Run: headless pygame with SDL's dummy video driver; simulated clock (each Clock.tick advances the game by its frame time, no real sleeping); random seed 0; keys injected as events and as key.get_pressed() state; no mouse input.
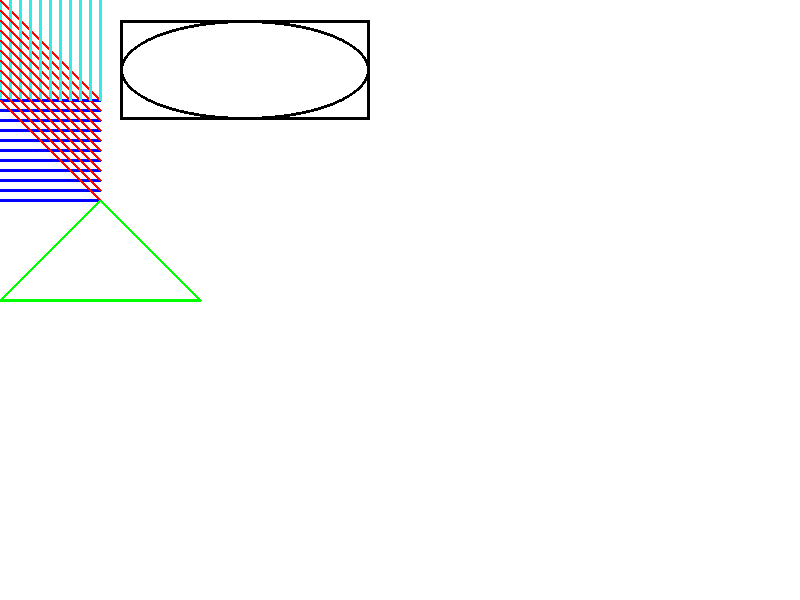
Frame 1 of 4 · flips 1–60 · no input
Frame 2 of 4 · flips 61–180 · tapped SPACE, RETURN · held RIGHT (→), D · screen unchanged from frame 1, image omitted
Frame 3 of 4 · flips 181–300 · held DOWN (↓), S · screen unchanged from frame 2, image omitted
Frame 4 of 4 · flips 301–420 · held LEFT (←), A, UP (↑), W · screen unchanged from frame 3, image omitted

The pygame program that drew these frames:

import pygame
pygame.init()

WHITE = (255,255,255)
BLACK = (0,0,0)
ROJO = (255,0,0)
GREEN = (0,255,0)
BLUE = (0,0,255)
CIAN = (52,235,229)

size = (800,600)
screen = pygame.display.set_mode(size)
pygame.display.set_caption('Figuras geométricas')
clock = pygame.time.Clock()
running = False

while not running:
    for event in pygame.event.get():
        if event.type == pygame.QUIT:
            running = True
        if event.type == pygame.KEYDOWN:
            if event.key == pygame.K_ESCAPE:
                running = True

    screen.fill(WHITE)

    for i in range(0, 101, 10):
        pygame.draw.line(screen,CIAN,(i,0),(i,100),3)
        pygame.draw.line(screen,BLUE,(0,100+i),(100,100+i),3)
        pygame.draw.line(screen,ROJO,(0, 0 + i),(100, 100 + i),3)
        
    pygame.draw.rect(screen,BLACK,(120,20,250,100),3)
    pygame.draw.ellipse(screen,BLACK,(120,20,250,100),3)
    pygame.draw.polygon(screen,GREEN,((100,200),(200,300),(0,300)),3)
        

    pygame.display.flip()
    clock.tick(60)

pygame.quit()
